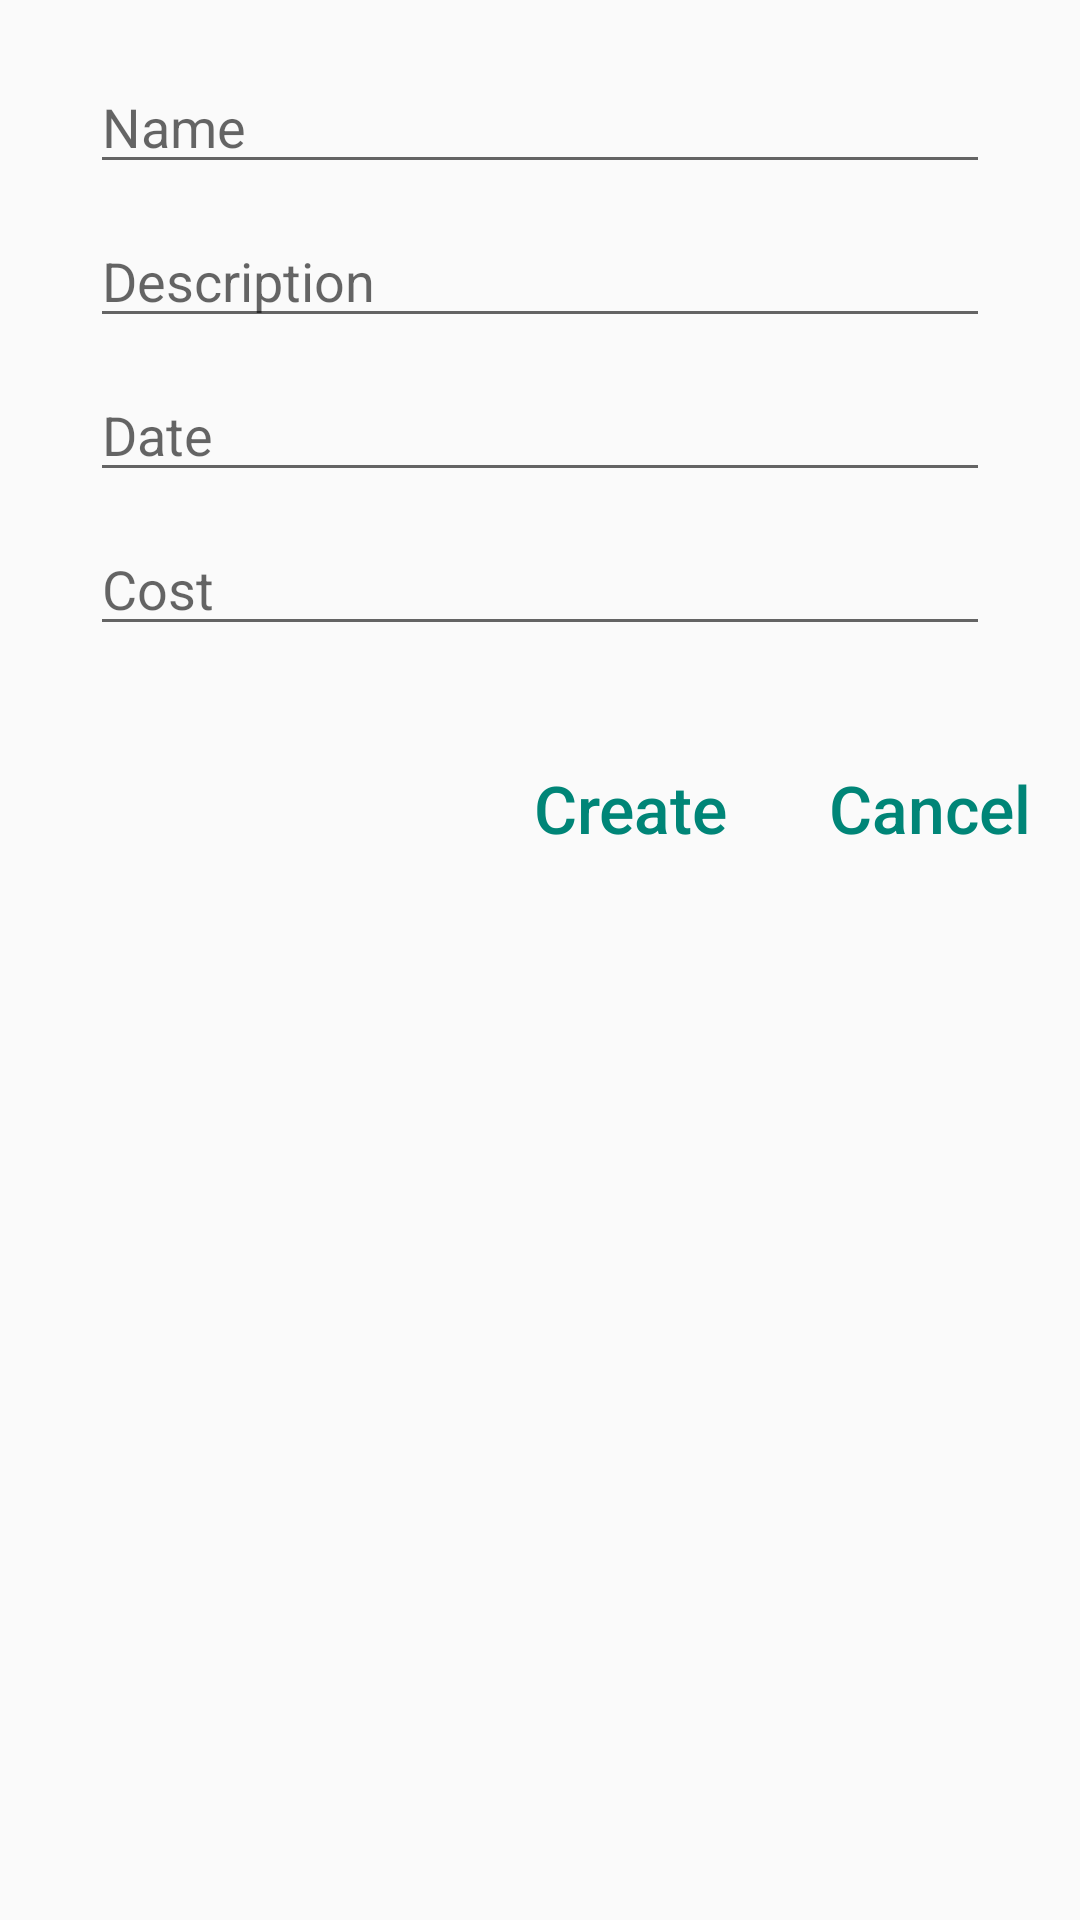

Here is an Android app screen rendered from its layout file. Give the layout XML and the strings, colors and styles it references.
<!-- AndroidManifest.xml: application theme AppTheme -->
<!-- res/layout/fragment_create_event_dialog.xml -->
<?xml version="1.0" encoding="utf-8"?>
<FrameLayout xmlns:android="http://schemas.android.com/apk/res/android"
    xmlns:tools="http://schemas.android.com/tools"
    android:layout_width="match_parent"
    android:layout_height="fill_parent">

    <LinearLayout
        android:orientation="vertical"
        android:layout_width="match_parent"
        android:elevation="80dp"
        android:layout_height="match_parent">

        <EditText
            android:id="@+id/event_name"
            android:layout_width="300dp"
            android:layout_marginTop="20dp"
            android:layout_height="wrap_content"
            android:textColor="#939393"
            android:layout_gravity="center"
            android:hint="Name"/>

        <EditText
            android:id="@+id/event_description"
            android:layout_width="300dp"
            android:layout_marginTop="10dp"
            android:layout_height="wrap_content"
            android:textColor="#939393"
            android:layout_gravity="center"
            android:hint="Description"/>

        <EditText
            android:id="@+id/event_date"
            android:layout_width="300dp"
            android:layout_marginTop="10dp"
            android:layout_height="wrap_content"
            android:textColor="#939393"
            android:layout_gravity="center"
            android:hint="Date"/>

        <EditText
            android:id="@+id/event_cost"
            android:layout_width="300dp"
            android:layout_marginTop="10dp"
            android:layout_height="wrap_content"
            android:textColor="#939393"
            android:layout_gravity="center"
            android:hint="Cost"/>




        <LinearLayout
            android:layout_width="200dp"
            android:layout_height="wrap_content"
            android:layout_marginTop="30dp"
            android:layout_gravity="right"
            android:orientation="horizontal">


            <Button
                android:id="@+id/confirm"
                android:layout_width="0dp"
                android:layout_height="match_parent"
                android:layout_weight="1"
                android:layout_gravity="center"
                android:textColor="@color/accent_material_light"
                android:textSize="22dp"
                android:fontFamily="sans-serif-medium"
                style="?android:attr/buttonBarStyle"
                android:text="Create"/>

            <Button
                android:id="@+id/cancel"
                android:layout_width="0dp"
                android:layout_height="match_parent"
                android:layout_weight="1"
                android:textColor="@color/accent_material_light"
                android:textSize="22dp"
                android:fontFamily="sans-serif-medium"
                style="?android:attr/buttonBarStyle"
                android:text="Cancel"/>
        </LinearLayout>

    </LinearLayout>

</FrameLayout>
<!-- resources referenced by this layout -->
<resources>
  <style name="AppTheme" parent="Theme.AppCompat.Light.DarkActionBar">
          <item name="colorPrimary">@color/primaryColor</item>
          <item name="colorPrimaryDark">@color/primaryColorDark</item>
      </style>
  <color name="primaryColor">#f44336</color>
  <color name="primaryColorDark">#d32f2f</color>
</resources>
